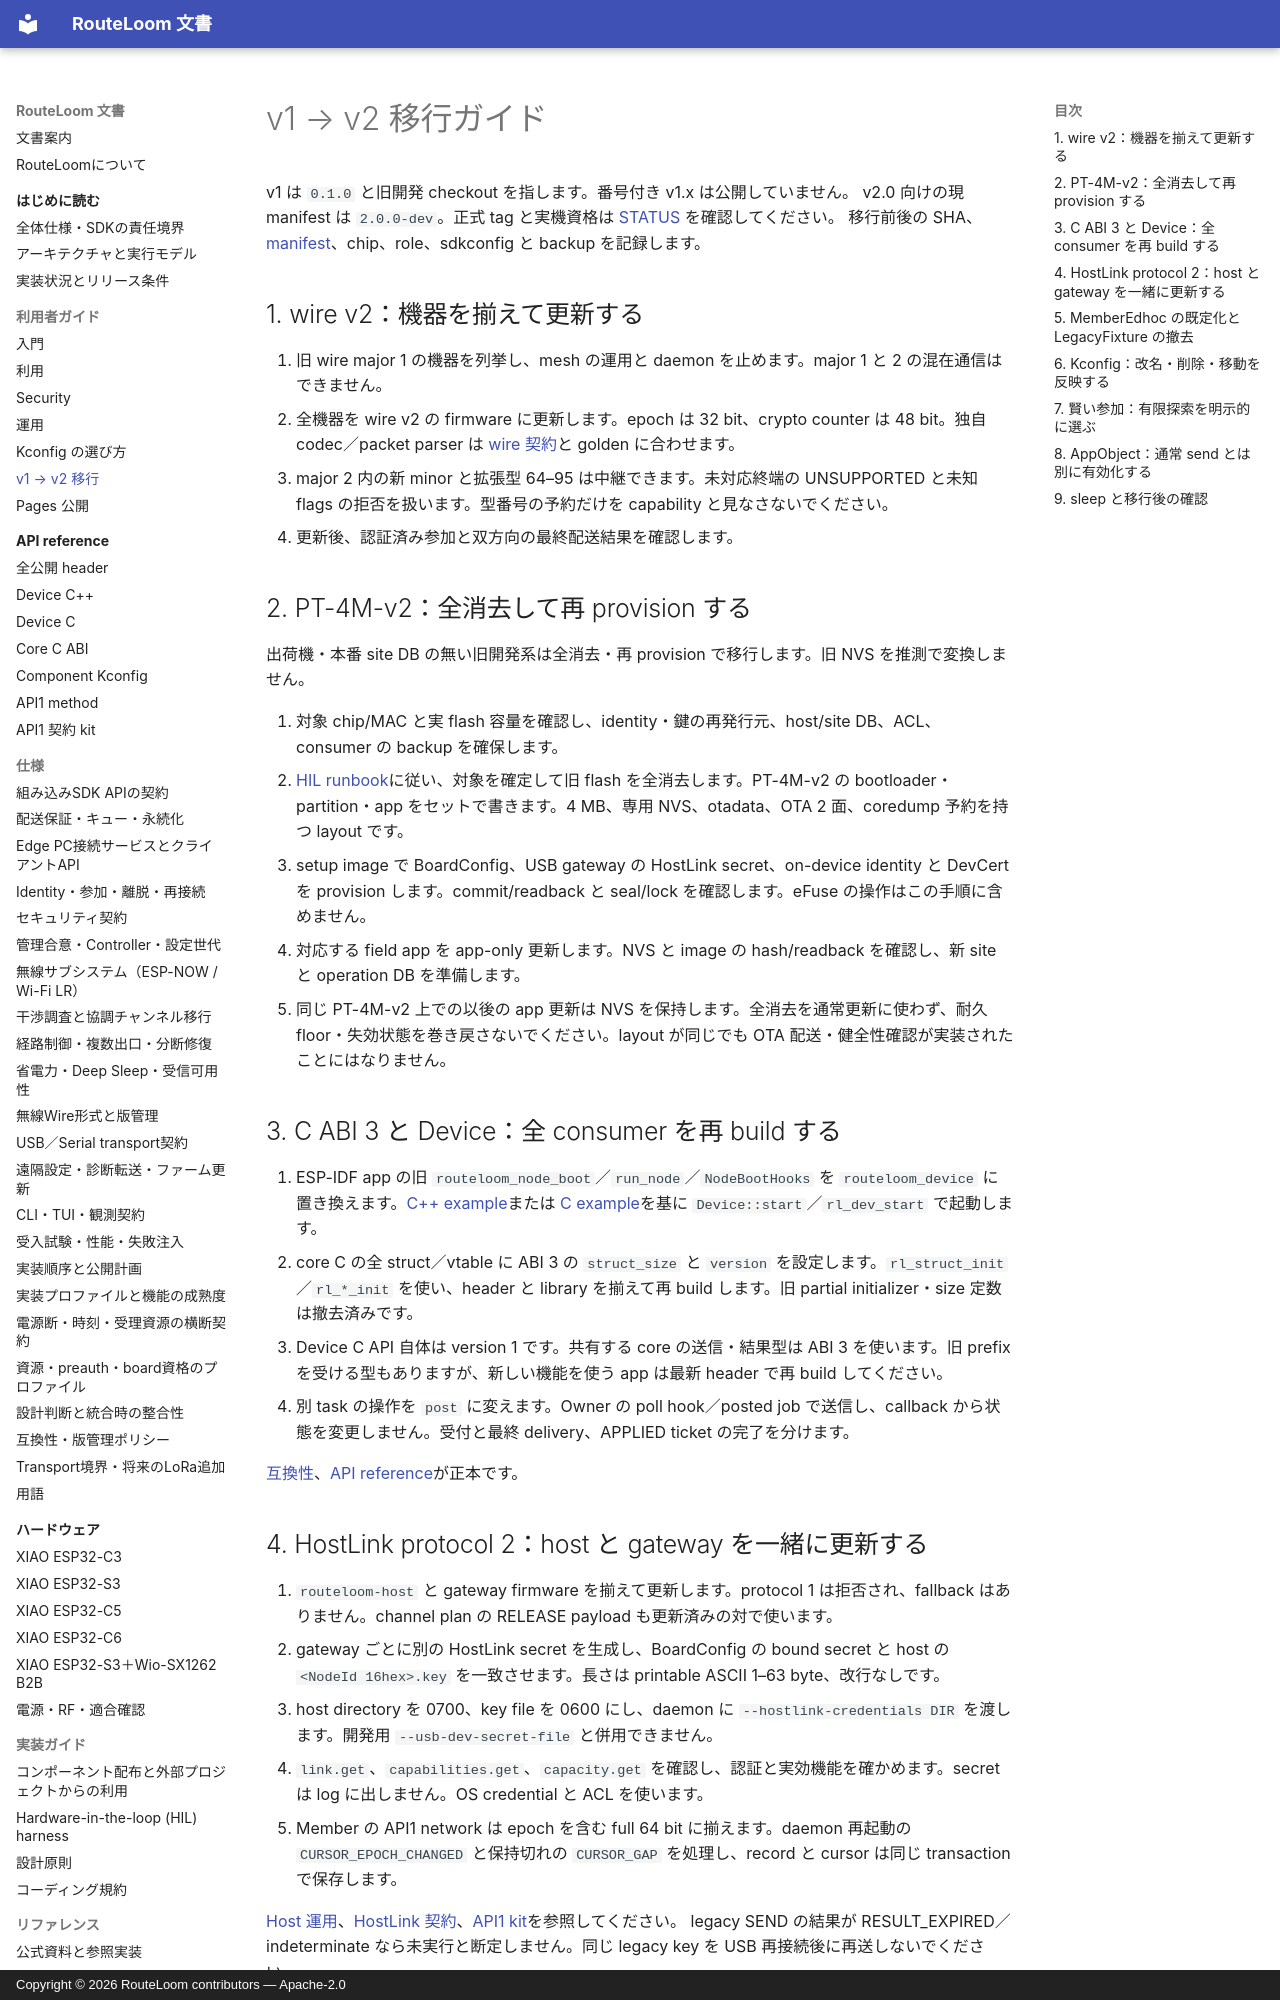

repository: MOVEI144/RouteLoom · page: user/migrating-v2/index.html · generator: mkdocs · copyright: Copyright © 2026 RouteLoom contributors — Apache-2.0

# v1 → v2 移行ガイド

v1 は `0.1.0` と旧開発 checkout を指します。番号付き v1.x は公開していません。
v2.0 向けの現 manifest は `2.0.0-dev`。正式 tag と実機資格は [STATUS](../STATUS.md) を確認してください。
移行前後の SHA、[manifest](../../protocol/manifest.json)、chip、role、sdkconfig と backup を記録します。

## 1. wire v2：機器を揃えて更新する

1. 旧 wire major 1 の機器を列挙し、mesh の運用と daemon を止めます。major 1 と 2 の混在通信はできません。
2. 全機器を wire v2 の firmware に更新します。epoch は 32 bit、crypto counter は 48 bit。独自 codec／packet parser は [wire 契約](../spec/wire-protocol.md)と golden に合わせます。
3. major 2 内の新 minor と拡張型 64–95 は中継できます。未対応終端の UNSUPPORTED と未知 flags の拒否を扱います。型番号の予約だけを capability と見なさないでください。
4. 更新後、認証済み参加と双方向の最終配送結果を確認します。

## 2. PT-4M-v2：全消去して再 provision する

出荷機・本番 site DB の無い旧開発系は全消去・再 provision で移行します。旧 NVS を推測で変換しません。

1. 対象 chip/MAC と実 flash 容量を確認し、identity・鍵の再発行元、host/site DB、ACL、consumer の backup を確保します。
2. [HIL runbook](../hil.md)に従い、対象を確定して旧 flash を全消去します。PT-4M-v2 の bootloader・partition・app をセットで書きます。4 MB、専用 NVS、otadata、OTA 2 面、coredump 予約を持つ layout です。
3. setup image で BoardConfig、USB gateway の HostLink secret、on-device identity と DevCert を provision します。commit/readback と seal/lock を確認します。eFuse の操作はこの手順に含めません。
4. 対応する field app を app-only 更新します。NVS と image の hash/readback を確認し、新 site と operation DB を準備します。
5. 同じ PT-4M-v2 上での以後の app 更新は NVS を保持します。全消去を通常更新に使わず、耐久 floor・失効状態を巻き戻さないでください。layout が同じでも OTA 配送・健全性確認が実装されたことにはなりません。

## 3. C ABI 3 と Device：全 consumer を再 build する

1. ESP-IDF app の旧 `routeloom_node_boot`／`run_node`／`NodeBootHooks` を `routeloom_device` に置き換えます。[C++ example](../../examples/endpoint_cpp/README.md)または [C example](../../examples/endpoint_c/README.md)を基に `Device::start`／`rl_dev_start` で起動します。
2. core C の全 struct／vtable に ABI 3 の `struct_size` と `version` を設定します。`rl_struct_init`／`rl_*_init` を使い、header と library を揃えて再 build します。旧 partial initializer・size 定数は撤去済みです。
3. Device C API 自体は version 1 です。共有する core の送信・結果型は ABI 3 を使います。旧 prefix を受ける型もありますが、新しい機能を使う app は最新 header で再 build してください。
4. 別 task の操作を `post` に変えます。Owner の poll hook／posted job で送信し、callback から状態を変更しません。受付と最終 delivery、APPLIED ticket の完了を分けます。

[互換性](../spec/compatibility.md)、[API reference](../api/README.md)が正本です。

## 4. HostLink protocol 2：host と gateway を一緒に更新する

1. `routeloom-host` と gateway firmware を揃えて更新します。protocol 1 は拒否され、fallback はありません。channel plan の RELEASE payload も更新済みの対で使います。
2. gateway ごとに別の HostLink secret を生成し、BoardConfig の bound secret と host の `<NodeId 16hex>.key` を一致させます。長さは printable ASCII 1–63 byte、改行なしです。
3. host directory を 0700、key file を 0600 にし、daemon に `--hostlink-credentials DIR` を渡します。開発用 `--usb-dev-secret-file` と併用できません。
4. `link.get`、`capabilities.get`、`capacity.get` を確認し、認証と実効機能を確かめます。secret は log に出しません。OS credential と ACL を使います。
5. Member の API1 network は epoch を含む full 64 bit に揃えます。daemon 再起動の `CURSOR_EPOCH_CHANGED` と保持切れの `CURSOR_GAP` を処理し、record と cursor は同じ transaction で保存します。

[Host 運用](operations.md)、[HostLink 契約](../spec/usb-protocol.md)、[API1 kit](../api/api1.md)を参照してください。
legacy SEND の結果が RESULT_EXPIRED／indeterminate なら未実行と断定しません。同じ legacy key を USB 再接続後に再送しないでください。
